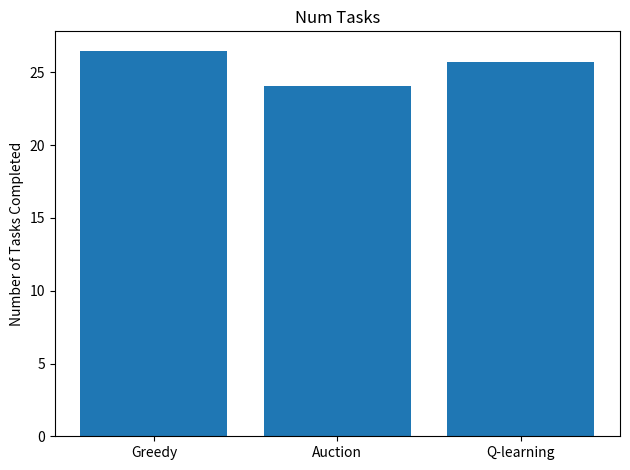
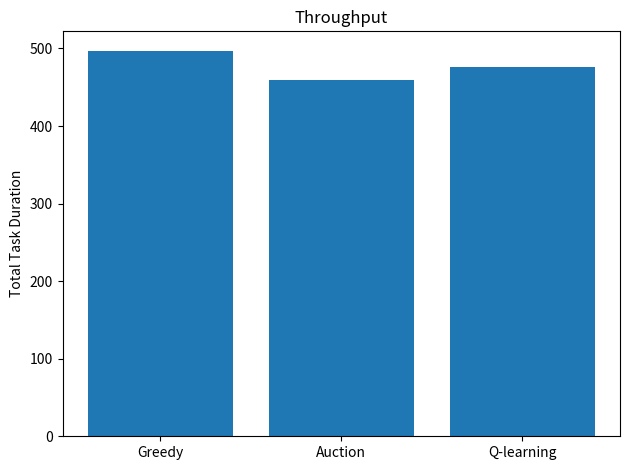
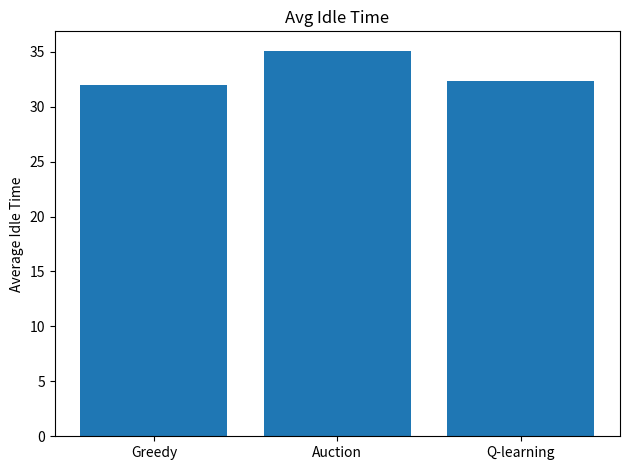
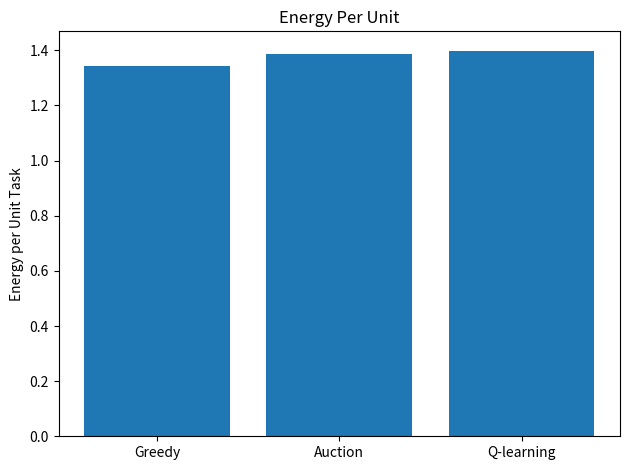

The script that saved these images, in order:
import matplotlib.pyplot as plt

# ===== YOUR AVERAGE RESULTS =====
greedy = {
    "num_tasks": 26.5,
    "throughput": 497.2,
    "avg_idle_time": 31.93,
    "energy_per_unit": 1.342
}

auction = {
    "num_tasks": 24.1,
    "throughput": 459.2,
    "avg_idle_time": 35.1,
    "energy_per_unit": 1.387
}

q_learning = {
    "num_tasks": 25.7,
    "throughput": 475.7,
    "avg_idle_time": 32.32,
    "energy_per_unit": 1.399
}


# ===== FUNCTION TO PLOT =====
def plot_metric(metric_name, ylabel):

    labels = ["Greedy", "Auction", "Q-learning"]

    values = [
        greedy[metric_name],
        auction[metric_name],
        q_learning[metric_name]
    ]

    plt.figure()
    plt.bar(labels, values)

    plt.title(metric_name.replace("_", " ").title())
    plt.ylabel(ylabel)

    plt.tight_layout()
    plt.show()


# ===== PLOTS =====
plot_metric("num_tasks", "Number of Tasks Completed")
plot_metric("throughput", "Total Task Duration")
plot_metric("avg_idle_time", "Average Idle Time")
plot_metric("energy_per_unit", "Energy per Unit Task")
